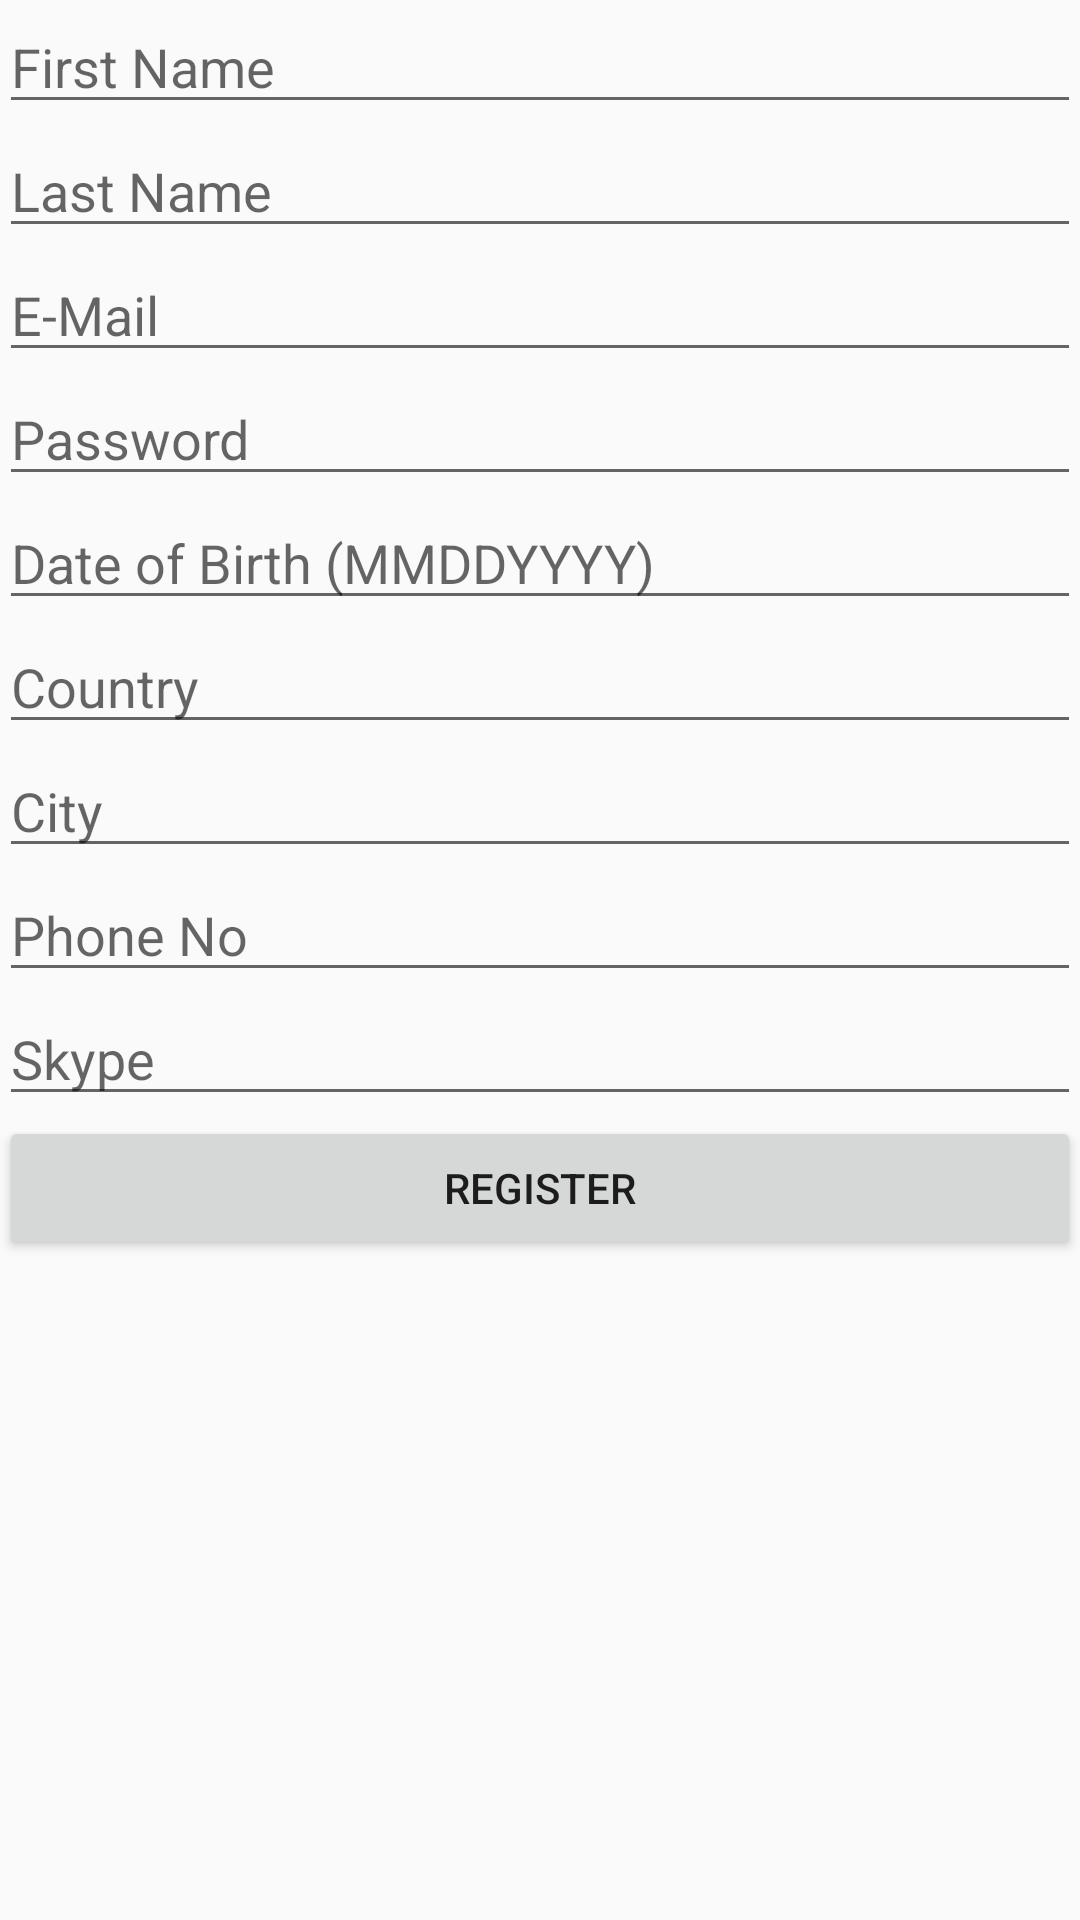

Layout XML and referenced resources for this Android screen:
<!-- AndroidManifest.xml: application theme Theme.AppCompat.Light -->
<!-- res/layout/activity_register.xml -->
<?xml version="1.0" encoding="utf-8"?>
<RelativeLayout xmlns:android="http://schemas.android.com/apk/res/android"
    xmlns:tools="http://schemas.android.com/tools"
    android:layout_width="match_parent"
    android:layout_height="match_parent"
    android:paddingBottom="@dimen/activity_vertical_margin"
    android:paddingLeft="@dimen/activity_horizontal_margin"
    android:paddingRight="@dimen/activity_horizontal_margin"
    android:paddingTop="@dimen/activity_vertical_margin"
    tools:context="com.tradr.tradex.RegisterActivity">
    <ScrollView
        android:layout_width="fill_parent"
        android:layout_height="fill_parent"
        android:id="@+id/scrollView"
        android:layout_alignParentTop="true"
        android:layout_alignParentLeft="true"
        android:layout_alignParentStart="true" >
        <LinearLayout
            android:layout_width="match_parent"
            android:layout_height="match_parent"
            android:orientation="vertical">
            <EditText
                android:layout_width="match_parent"
                android:layout_height="wrap_content"
                android:id="@+id/etFirstName"
                android:layout_alignParentLeft="true"
                android:layout_alignParentStart="true"
                android:width="170dp"
                android:hint="First Name" />

            <EditText
                android:layout_width="match_parent"
                android:layout_height="wrap_content"
                android:id="@+id/etLastName"
                android:layout_alignParentTop="true"
                android:layout_alignParentRight="true"
                android:layout_alignParentEnd="true"
                android:width="170dp"
                android:hint="Last Name" />

            <EditText
                android:layout_width="match_parent"
                android:layout_height="wrap_content"
                android:inputType="textEmailAddress"
                android:ems="10"
                android:id="@+id/etEmail"
                android:layout_below="@+id/etFirstName"
                android:layout_alignParentLeft="true"
                android:layout_alignParentStart="true"
                android:layout_alignRight="@+id/etLastName"
                android:layout_alignEnd="@+id/etLastName"
                android:hint="E-Mail" />

            <EditText
                android:layout_width="match_parent"
                android:layout_height="wrap_content"
                android:inputType="textPassword"
                android:ems="10"
                android:id="@+id/etPassword"
                android:layout_below="@+id/etEmail"
                android:layout_alignParentLeft="true"
                android:layout_alignParentStart="true"
                android:layout_alignParentRight="true"
                android:layout_alignParentEnd="true"
                android:hint="Password" />

            <EditText
                android:layout_width="match_parent"
                android:layout_height="wrap_content"
                android:inputType="number"
                android:ems="10"
                android:id="@+id/etDOB"
                android:width="170dp"
                android:maxLength="8"
                android:layout_below="@+id/etPassword"
                android:layout_alignParentLeft="true"
                android:layout_alignParentStart="true"
                android:hint="Date of Birth (MMDDYYYY)"
                android:layout_alignParentRight="true"
                android:layout_alignParentEnd="true" />

            <EditText
                android:layout_width="match_parent"
                android:layout_height="wrap_content"
                android:id="@+id/etCountry"
                android:layout_below="@+id/etDOB"
                android:layout_alignParentLeft="true"
                android:layout_alignParentStart="true"
                android:width="170dp"
                android:hint="Country"/>

            <EditText
                android:layout_width="match_parent"
                android:layout_height="wrap_content"
                android:id="@+id/etCity"
                android:layout_below="@+id/etDOB"
                android:layout_alignRight="@+id/etLastName"
                android:layout_alignEnd="@+id/etLastName"
                android:layout_alignLeft="@+id/etLastName"
                android:layout_alignStart="@+id/etLastName"
                android:hint="City"/>

            <EditText
                android:layout_width="match_parent"
                android:layout_height="wrap_content"
                android:ems="10"
                android:id="@+id/etPhoneNo"
                android:maxLength="15"
                android:layout_below="@+id/etCountry"
                android:layout_alignParentLeft="true"
                android:layout_alignParentStart="true"
                android:layout_alignRight="@+id/etCountry"
                android:layout_alignEnd="@+id/etCountry"
                android:hint="Phone No"
                android:inputType="number" />

            <EditText
                android:layout_width="match_parent"
                android:layout_height="wrap_content"
                android:inputType="text"
                android:ems="10"
                android:id="@+id/etSkype"
                android:layout_below="@+id/etCity"
                android:layout_alignParentRight="true"
                android:layout_alignParentEnd="true"
                android:layout_alignLeft="@+id/etCity"
                android:layout_alignStart="@+id/etCity"
                android:hint="Skype" />

            <Button
                android:layout_width="match_parent"
                android:layout_height="wrap_content"
                android:text="Register"
                android:id="@+id/bRegister"
                android:layout_alignParentBottom="true"
                android:layout_alignParentLeft="true"
                android:layout_alignParentStart="true"
                android:layout_alignRight="@+id/etSkype"
                android:layout_alignEnd="@+id/etSkype" />
        </LinearLayout>
    </ScrollView>
</RelativeLayout>
<!-- resources referenced by this layout -->
<resources>

</resources>
